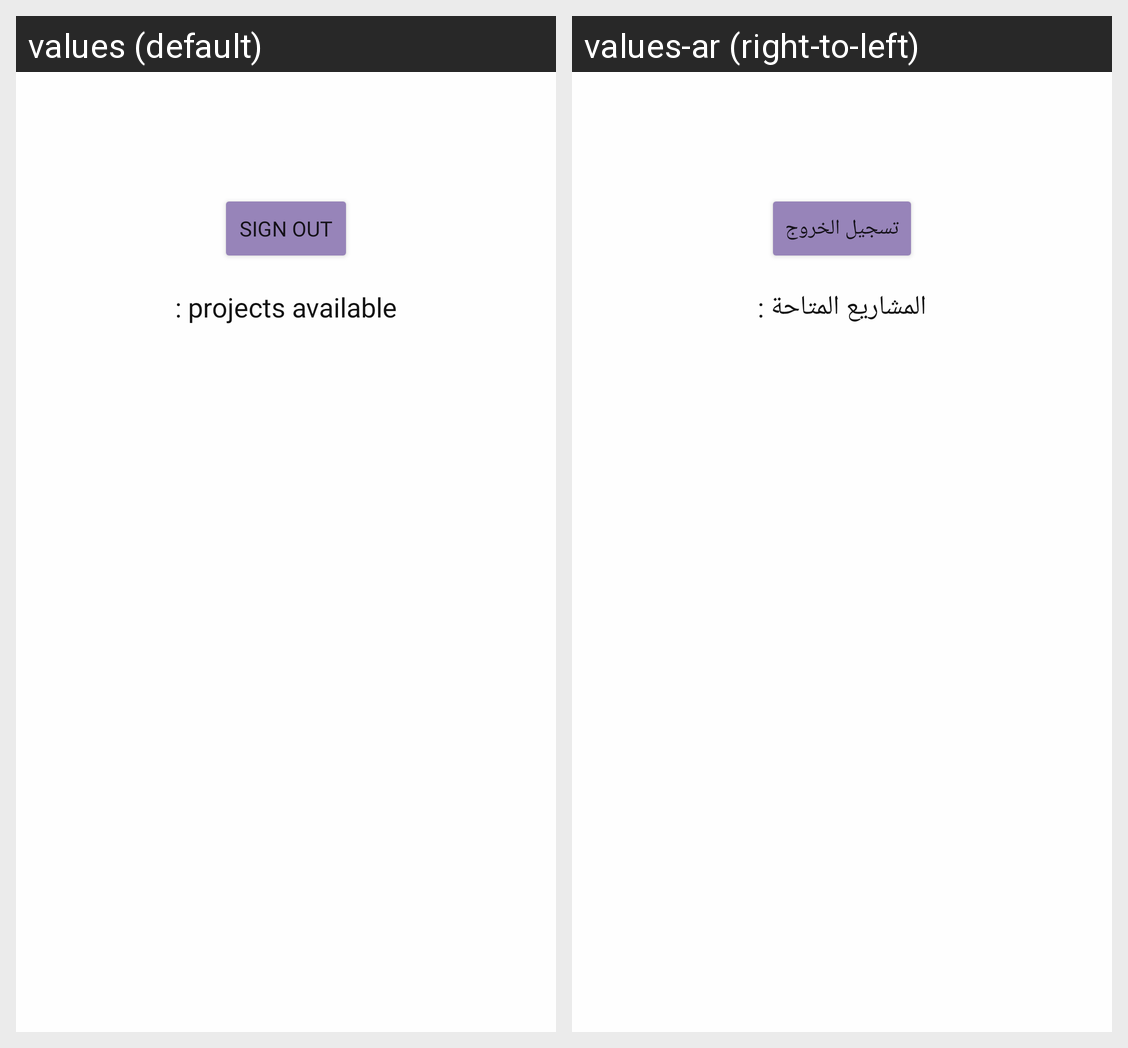

This grid shows one Android layout under two languages. Give, for every string resource on the screen, its name, the default text and each shown locale's text.
Android screen res/layout/fragment_account.xml rendered under 2 locales, left to right: values (default), values-ar (right-to-left). Device: Nexus 5 (rendered at 1080×1920; each locale shown at half size, 540×960, under a caption strip naming it); theme Theme.مشاريع.
Strings drawn on this screen, with the default value and each locale's value (text and hints the layout hard-codes, and strings that could not be matched under every locale, appear in the picture but are not listed):

sign_out
  values: sign out
  values-ar: تسجيل الخروج

proj
  values: projects available :
  values-ar: المشاريع المتاحة :
